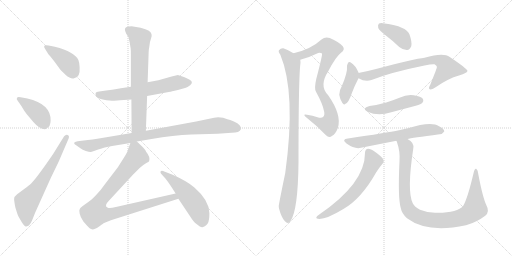
t = 0.00 s
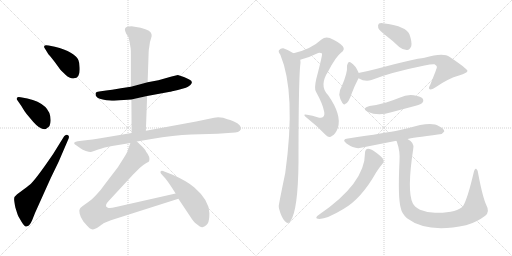
t = 2.66 s
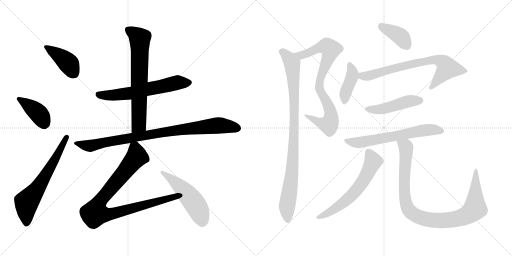
t = 5.33 s
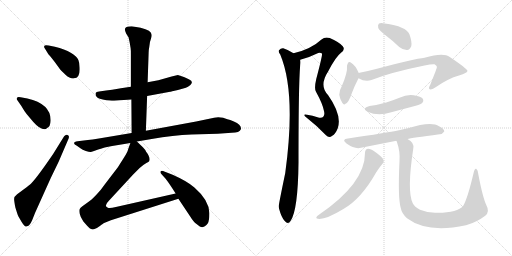
t = 7.99 s
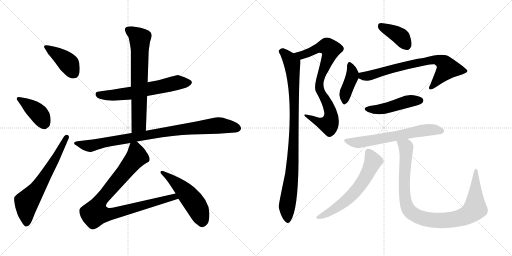
t = 10.65 s
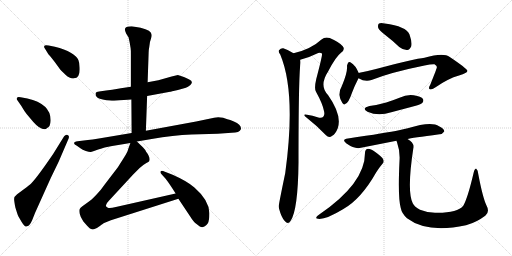
t = 13.32 s

The animated SVG that drew these frames (rendered in a browser with its animation timeline set to each time). Animation: 17 CSS @keyframes rules; one cycle of 13.32 s.

<svg version="1.1" viewBox="0 0 2048 1024" xmlns="http://www.w3.org/2000/svg">
  <g stroke="lightgray" stroke-dasharray="1,1" stroke-width="1" transform="scale(4, 4)">
    <line x1="0" y1="0" x2="256" y2="256"></line>
    <line x1="256" y1="0" x2="0" y2="256"></line>
    <line x1="128" y1="0" x2="128" y2="256"></line>
    <line x1="0" y1="128" x2="256" y2="128"></line>
    <line x1="256" y1="0" x2="512" y2="256"></line>
    <line x1="512" y1="0" x2="256" y2="256"></line>
    <line x1="384" y1="0" x2="384" y2="256"></line>
    <line x1="256" y1="128" x2="512" y2="128"></line>
  </g>
<g transform="scale(1, -1) translate(0, -850)">
   <style type="text/css">
    @keyframes keyframes0 {
      from {
       stroke: black;
       stroke-dashoffset: 412;
       stroke-width: 128;
       }
       57% {
       animation-timing-function: step-end;
       stroke: black;
       stroke-dashoffset: 0;
       stroke-width: 128;
       }
       to {
       stroke: black;
       stroke-width: 1024;
       }
       }
       #make-me-a-hanzi-animation-0 {
         animation: keyframes0 0.585286s both;
         animation-delay: 0.000000s;
         animation-timing-function: linear;
       }
    @keyframes keyframes1 {
      from {
       stroke: black;
       stroke-dashoffset: 405;
       stroke-width: 128;
       }
       57% {
       animation-timing-function: step-end;
       stroke: black;
       stroke-dashoffset: 0;
       stroke-width: 128;
       }
       to {
       stroke: black;
       stroke-width: 1024;
       }
       }
       #make-me-a-hanzi-animation-1 {
         animation: keyframes1 0.579590s both;
         animation-delay: 0.585286s;
         animation-timing-function: linear;
       }
    @keyframes keyframes2 {
      from {
       stroke: black;
       stroke-dashoffset: 646;
       stroke-width: 128;
       }
       68% {
       animation-timing-function: step-end;
       stroke: black;
       stroke-dashoffset: 0;
       stroke-width: 128;
       }
       to {
       stroke: black;
       stroke-width: 1024;
       }
       }
       #make-me-a-hanzi-animation-2 {
         animation: keyframes2 0.775716s both;
         animation-delay: 1.164876s;
         animation-timing-function: linear;
       }
    @keyframes keyframes3 {
      from {
       stroke: black;
       stroke-dashoffset: 623;
       stroke-width: 128;
       }
       67% {
       animation-timing-function: step-end;
       stroke: black;
       stroke-dashoffset: 0;
       stroke-width: 128;
       }
       to {
       stroke: black;
       stroke-width: 1024;
       }
       }
       #make-me-a-hanzi-animation-3 {
         animation: keyframes3 0.756999s both;
         animation-delay: 1.940592s;
         animation-timing-function: linear;
       }
    @keyframes keyframes4 {
      from {
       stroke: black;
       stroke-dashoffset: 695;
       stroke-width: 128;
       }
       69% {
       animation-timing-function: step-end;
       stroke: black;
       stroke-dashoffset: 0;
       stroke-width: 128;
       }
       to {
       stroke: black;
       stroke-width: 1024;
       }
       }
       #make-me-a-hanzi-animation-4 {
         animation: keyframes4 0.815592s both;
         animation-delay: 2.697591s;
         animation-timing-function: linear;
       }
    @keyframes keyframes5 {
      from {
       stroke: black;
       stroke-dashoffset: 910;
       stroke-width: 128;
       }
       75% {
       animation-timing-function: step-end;
       stroke: black;
       stroke-dashoffset: 0;
       stroke-width: 128;
       }
       to {
       stroke: black;
       stroke-width: 1024;
       }
       }
       #make-me-a-hanzi-animation-5 {
         animation: keyframes5 0.990560s both;
         animation-delay: 3.513183s;
         animation-timing-function: linear;
       }
    @keyframes keyframes6 {
      from {
       stroke: black;
       stroke-dashoffset: 921;
       stroke-width: 128;
       }
       75% {
       animation-timing-function: step-end;
       stroke: black;
       stroke-dashoffset: 0;
       stroke-width: 128;
       }
       to {
       stroke: black;
       stroke-width: 1024;
       }
       }
       #make-me-a-hanzi-animation-6 {
         animation: keyframes6 0.999512s both;
         animation-delay: 4.503743s;
         animation-timing-function: linear;
       }
    @keyframes keyframes7 {
      from {
       stroke: black;
       stroke-dashoffset: 519;
       stroke-width: 128;
       }
       63% {
       animation-timing-function: step-end;
       stroke: black;
       stroke-dashoffset: 0;
       stroke-width: 128;
       }
       to {
       stroke: black;
       stroke-width: 1024;
       }
       }
       #make-me-a-hanzi-animation-7 {
         animation: keyframes7 0.672363s both;
         animation-delay: 5.503255s;
         animation-timing-function: linear;
       }
    @keyframes keyframes8 {
      from {
       stroke: black;
       stroke-dashoffset: 816;
       stroke-width: 128;
       }
       73% {
       animation-timing-function: step-end;
       stroke: black;
       stroke-dashoffset: 0;
       stroke-width: 128;
       }
       to {
       stroke: black;
       stroke-width: 1024;
       }
       }
       #make-me-a-hanzi-animation-8 {
         animation: keyframes8 0.914062s both;
         animation-delay: 6.175618s;
         animation-timing-function: linear;
       }
    @keyframes keyframes9 {
      from {
       stroke: black;
       stroke-dashoffset: 947;
       stroke-width: 128;
       }
       76% {
       animation-timing-function: step-end;
       stroke: black;
       stroke-dashoffset: 0;
       stroke-width: 128;
       }
       to {
       stroke: black;
       stroke-width: 1024;
       }
       }
       #make-me-a-hanzi-animation-9 {
         animation: keyframes9 1.020671s both;
         animation-delay: 7.089680s;
         animation-timing-function: linear;
       }
    @keyframes keyframes10 {
      from {
       stroke: black;
       stroke-dashoffset: 388;
       stroke-width: 128;
       }
       56% {
       animation-timing-function: step-end;
       stroke: black;
       stroke-dashoffset: 0;
       stroke-width: 128;
       }
       to {
       stroke: black;
       stroke-width: 1024;
       }
       }
       #make-me-a-hanzi-animation-10 {
         animation: keyframes10 0.565755s both;
         animation-delay: 8.110351s;
         animation-timing-function: linear;
       }
    @keyframes keyframes11 {
      from {
       stroke: black;
       stroke-dashoffset: 408;
       stroke-width: 128;
       }
       57% {
       animation-timing-function: step-end;
       stroke: black;
       stroke-dashoffset: 0;
       stroke-width: 128;
       }
       to {
       stroke: black;
       stroke-width: 1024;
       }
       }
       #make-me-a-hanzi-animation-11 {
         animation: keyframes11 0.582031s both;
         animation-delay: 8.676106s;
         animation-timing-function: linear;
       }
    @keyframes keyframes12 {
      from {
       stroke: black;
       stroke-dashoffset: 731;
       stroke-width: 128;
       }
       70% {
       animation-timing-function: step-end;
       stroke: black;
       stroke-dashoffset: 0;
       stroke-width: 128;
       }
       to {
       stroke: black;
       stroke-width: 1024;
       }
       }
       #make-me-a-hanzi-animation-12 {
         animation: keyframes12 0.844889s both;
         animation-delay: 9.258137s;
         animation-timing-function: linear;
       }
    @keyframes keyframes13 {
      from {
       stroke: black;
       stroke-dashoffset: 470;
       stroke-width: 128;
       }
       60% {
       animation-timing-function: step-end;
       stroke: black;
       stroke-dashoffset: 0;
       stroke-width: 128;
       }
       to {
       stroke: black;
       stroke-width: 1024;
       }
       }
       #make-me-a-hanzi-animation-13 {
         animation: keyframes13 0.632487s both;
         animation-delay: 10.103026s;
         animation-timing-function: linear;
       }
    @keyframes keyframes14 {
      from {
       stroke: black;
       stroke-dashoffset: 642;
       stroke-width: 128;
       }
       68% {
       animation-timing-function: step-end;
       stroke: black;
       stroke-dashoffset: 0;
       stroke-width: 128;
       }
       to {
       stroke: black;
       stroke-width: 1024;
       }
       }
       #make-me-a-hanzi-animation-14 {
         animation: keyframes14 0.772461s both;
         animation-delay: 10.735513s;
         animation-timing-function: linear;
       }
    @keyframes keyframes15 {
      from {
       stroke: black;
       stroke-dashoffset: 619;
       stroke-width: 128;
       }
       67% {
       animation-timing-function: step-end;
       stroke: black;
       stroke-dashoffset: 0;
       stroke-width: 128;
       }
       to {
       stroke: black;
       stroke-width: 1024;
       }
       }
       #make-me-a-hanzi-animation-15 {
         animation: keyframes15 0.753743s both;
         animation-delay: 11.507974s;
         animation-timing-function: linear;
       }
    @keyframes keyframes16 {
      from {
       stroke: black;
       stroke-dashoffset: 990;
       stroke-width: 128;
       }
       76% {
       animation-timing-function: step-end;
       stroke: black;
       stroke-dashoffset: 0;
       stroke-width: 128;
       }
       to {
       stroke: black;
       stroke-width: 1024;
       }
       }
       #make-me-a-hanzi-animation-16 {
         animation: keyframes16 1.055664s both;
         animation-delay: 12.261717s;
         animation-timing-function: linear;
       }
</style>
<path d="M 193.5 633.0 Q 199.5 627.0 217.5 604.0 L 236.5 578.0 Q 241.5 570.0 262.0 551.5 Q 282.5 533.0 296.5 537.0 Q 321.5 539.0 318.5 581.0 Q 317.5 601.0 313.5 610.0 Q 299.5 642.0 219.5 663.0 L 194.5 668.0 Q 178.5 671.0 177.0 666.0 Q 175.5 661.0 179.5 656.0 L 193.5 633.0 Z" fill="lightgray"></path> 
<path d="M 82.5 461.0 Q 69.5 463.0 68.5 459.0 Q 64.5 454.0 69.5 449.0 L 85.5 426.0 Q 97.5 405.0 106.5 394.0 L 132.5 363.0 Q 158.5 333.0 178.5 333.0 Q 183.5 333.0 188.5 338.0 Q 201.5 343.0 202.5 367.0 Q 204.5 434.0 109.5 456.0 L 82.5 461.0 Z" fill="lightgray"></path> 
<path d="M 256.5 305.0 L 212.5 234.0 Q 150.5 143.0 125.5 117.0 Q 119.5 111.0 95.5 93.0 L 68.5 73.0 Q 56.5 64.0 56.5 54.5 Q 56.5 45.0 61.5 20.0 Q 69.5 -6.0 72.0 -12.0 Q 74.5 -18.0 86.0 -36.5 Q 97.5 -55.0 103.5 -56.0 Q 105.5 -57.0 115.5 -52.0 Q 123.5 -44.0 128.5 -31.0 L 140.5 -1.0 L 203.5 139.0 L 234.5 203.0 L 274.5 296.0 Q 278.5 308.0 270.5 310.5 Q 262.5 313.0 256.5 305.0 Z" fill="lightgray"></path> 
<path d="M 523.5 503.0 L 483.5 497.0 Q 478.5 495.0 424.5 488.0 L 396.5 484.0 Q 384.5 483.0 382.5 478.0 Q 379.5 461.0 399.5 455.0 Q 409.5 452.0 425.5 449.0 Q 453.5 447.0 456.5 447.0 L 480.5 449.0 L 525.5 452.0 L 588.5 466.0 L 680.5 483.0 Q 681.5 483.0 711.5 490.0 L 743.5 499.0 Q 751.5 502.0 761.5 510.0 Q 775.5 524.0 757.0 532.5 Q 738.5 541.0 735.5 542.0 L 711.5 550.0 L 686.5 544.0 L 633.5 529.0 L 590.5 521.0 L 523.5 503.0 Z" fill="lightgray"></path> 
<path d="M 522.5 657.0 Q 523.5 651.0 523.5 633.0 L 523.5 503.0 L 525.5 452.0 L 526.5 318.0 C 526.5 288.0 582.5 297.0 583.5 327.0 L 588.5 466.0 L 590.5 521.0 L 594.5 638.0 Q 594.5 650.0 597.5 665.0 Q 598.5 682.0 603.5 694.0 Q 607.5 705.0 606.5 711.0 Q 606.5 729.0 562.5 739.0 L 526.5 745.0 Q 499.5 745.0 499.5 732.0 Q 499.5 728.0 504.5 716.0 L 514.5 700.0 L 518.5 681.0 L 522.5 657.0 Z" fill="lightgray"></path> 
<path d="M 526.5 318.0 L 395.5 296.0 Q 367.5 292.0 351.5 290.0 L 310.5 285.0 Q 283.5 280.0 307.5 267.0 L 321.5 257.0 Q 329.5 251.0 343.5 246.5 Q 357.5 242.0 363.0 242.5 Q 368.5 243.0 392.5 252.0 Q 416.5 261.0 423.5 261.5 Q 430.5 262.0 448.5 266.0 L 521.5 278.0 L 547.5 284.0 L 606.5 294.0 Q 693.5 309.0 765.5 312.0 L 870.5 315.0 L 926.5 319.0 Q 958.5 319.0 963.5 333.0 Q 967.5 350.0 935.5 364.0 Q 919.5 371.0 909.5 373.0 L 892.5 379.0 Q 871.5 384.0 856.5 379.0 L 784.5 364.0 L 583.5 327.0 L 526.5 318.0 Z" fill="lightgray"></path> 
<path d="M 521.5 278.0 L 512.5 253.0 Q 511.5 244.0 495.5 219.0 L 471.5 181.0 L 419.5 113.0 Q 405.5 92.0 384.5 70.0 Q 363.5 48.0 354.5 43.0 L 329.5 25.0 Q 320.5 18.0 319.5 15.0 Q 315.5 11.0 318.5 -4.0 Q 321.5 -19.0 333.5 -36.0 L 348.5 -53.0 Q 351.5 -56.0 358.5 -63.0 Q 365.5 -69.0 375.5 -67.0 Q 385.5 -65.0 399.5 -54.0 Q 413.5 -43.0 416.5 -42.0 L 443.5 -31.0 L 713.5 55.0 C 742.5 64.0 731.5 83.0 702.5 76.0 L 463.5 22.0 Q 439.5 16.0 431.5 19.0 Q 413.5 25.0 435.5 47.0 L 533.5 153.0 L 558.5 178.0 Q 574.5 193.0 585.5 198.0 Q 595.5 202.0 596.5 205.0 Q 602.5 221.0 584.5 243.0 Q 581.5 251.0 571.5 261.0 L 547.5 284.0 C 529.5 301.0 529.5 301.0 521.5 278.0 Z" fill="lightgray"></path> 
<path d="M 713.5 55.0 L 761.5 -17.0 Q 774.5 -38.0 783.5 -44.0 Q 792.5 -50.0 797.5 -55.0 Q 808.5 -61.0 811.5 -58.0 Q 819.5 -58.0 831.5 -43.0 Q 837.5 -31.0 837.5 -3.0 Q 837.5 48.0 777.5 100.0 Q 749.5 125.0 690.5 151.0 L 659.5 163.0 Q 646.5 169.0 642.5 165.0 Q 640.5 159.0 644.5 155.0 L 662.5 135.0 Q 679.5 113.0 702.5 76.0 L 713.5 55.0 Z" fill="lightgray"></path> 
<path d="M 1201.0 611.0 Q 1232.0 618.0 1266.0 635.0 Q 1279.0 642.0 1288.0 636.0 Q 1291.0 633.0 1265.0 534.0 Q 1256.0 495.0 1264.0 483.0 Q 1291.0 434.0 1296.0 406.0 Q 1300.0 390.0 1293.0 383.0 Q 1287.0 376.0 1270.0 381.0 Q 1251.0 388.0 1228.0 391.0 Q 1206.0 395.0 1228.0 378.0 Q 1268.0 347.0 1304.0 309.0 Q 1316.0 296.0 1329.0 307.0 Q 1342.0 314.0 1351.0 337.0 Q 1369.0 389.0 1312.0 470.0 Q 1275.0 507.0 1313.0 565.0 Q 1343.0 623.0 1364.0 639.0 Q 1382.0 652.0 1371.0 665.0 Q 1358.0 681.0 1319.0 698.0 Q 1300.0 704.0 1286.0 692.0 Q 1244.0 653.0 1174.0 637.0 C 1145.0 630.0 1172.0 603.0 1201.0 611.0 Z" fill="lightgray"></path> 
<path d="M 1174.0 637.0 Q 1155.0 650.0 1133.0 657.0 Q 1123.0 658.0 1116.0 649.0 Q 1112.0 643.0 1121.0 632.0 Q 1185.0 479.0 1141.0 158.0 Q 1114.0 28.0 1115.0 25.0 Q 1115.0 21.0 1116.0 16.0 Q 1126.0 -21.0 1139.0 -34.0 Q 1152.0 -49.0 1162.0 -34.0 Q 1192.0 8.0 1194.0 200.0 Q 1194.0 542.0 1202.0 599.0 Q 1202.0 606.0 1201.0 611.0 C 1201.0 621.0 1200.0 622.0 1174.0 637.0 Z" fill="lightgray"></path> 
<path d="M 1546.0 706.0 Q 1571.0 687.0 1597.0 662.0 Q 1613.0 649.0 1629.0 650.0 Q 1639.0 651.0 1645.0 665.0 Q 1649.0 681.0 1638.0 712.0 Q 1625.0 745.0 1539.0 756.0 Q 1523.0 760.0 1516.0 756.0 Q 1510.0 752.0 1513.0 738.0 Q 1517.0 728.0 1546.0 706.0 Z" fill="lightgray"></path> 
<path d="M 1435.0 558.0 Q 1422.0 589.0 1403.0 600.0 Q 1400.0 604.0 1394.0 601.0 Q 1390.0 597.0 1388.0 587.0 Q 1391.0 560.0 1367.0 505.0 Q 1357.0 489.0 1357.0 471.0 Q 1360.0 452.0 1369.0 439.0 Q 1376.0 427.0 1382.0 435.0 Q 1394.0 438.0 1408.0 479.0 Q 1417.0 504.0 1434.0 537.0 C 1440.0 548.0 1440.0 548.0 1435.0 558.0 Z" fill="lightgray"></path> 
<path d="M 1434.0 537.0 Q 1461.0 521.0 1486.0 530.0 Q 1564.0 561.0 1698.0 588.0 Q 1726.0 594.0 1738.0 593.0 Q 1750.0 586.0 1747.0 579.0 Q 1747.0 576.0 1721.0 511.0 Q 1712.0 496.0 1719.0 493.0 Q 1728.0 490.0 1744.0 502.0 Q 1793.0 536.0 1836.0 548.0 Q 1870.0 558.0 1870.0 567.0 Q 1866.0 577.0 1799.0 622.0 Q 1774.0 641.0 1698.0 619.0 Q 1659.0 615.0 1508.0 575.0 Q 1474.0 566.0 1438.0 559.0 Q 1437.0 559.0 1435.0 558.0 C 1406.0 551.0 1407.0 550.0 1434.0 537.0 Z" fill="lightgray"></path> 
<path d="M 1478.0 426.0 Q 1444.0 417.0 1470.0 403.0 Q 1513.0 384.0 1565.0 401.0 L 1663.0 427.0 Q 1685.0 434.0 1689.0 438.0 Q 1696.0 445.0 1692.0 454.0 Q 1685.0 464.0 1655.0 469.0 Q 1627.0 473.0 1598.0 459.0 Q 1573.0 449.0 1545.0 440.0 Q 1514.0 431.0 1478.0 426.0 Z" fill="lightgray"></path> 
<path d="M 1630.0 294.0 Q 1645.0 298.0 1758.0 313.0 Q 1768.0 312.0 1777.0 324.0 Q 1778.0 334.0 1756.0 345.0 Q 1726.0 367.0 1631.0 337.0 Q 1613.0 334.0 1596.0 329.0 Q 1548.0 319.0 1392.0 296.0 Q 1364.0 293.0 1386.0 276.0 Q 1420.0 252.0 1444.0 259.0 L 1586.0 287.0 L 1630.0 294.0 Z" fill="lightgray"></path> 
<path d="M 1460.0 238.0 Q 1460.0 117.0 1277.0 -8.0 L 1269.0 -14.0 Q 1262.0 -21.0 1267.0 -24.0 Q 1294.0 -34.0 1372.0 13.0 Q 1444.0 53.0 1505.0 161.0 Q 1515.0 177.0 1529.0 194.0 Q 1538.0 201.0 1533.0 212.0 Q 1529.0 222.0 1501.0 242.0 Q 1482.0 255.0 1473.0 255.0 Q 1460.0 254.0 1460.0 238.0 Z" fill="lightgray"></path> 
<path d="M 1586.0 287.0 Q 1586.0 286.0 1588.0 281.0 Q 1601.0 244.0 1598.0 206.0 Q 1591.0 58.0 1603.0 18.0 Q 1607.0 -4.0 1628.0 -23.0 Q 1709.0 -84.0 1864.0 -51.0 L 1870.0 -49.0 Q 1906.0 -39.0 1941.0 -13.0 Q 1960.0 3.0 1946.0 28.0 Q 1931.0 59.0 1913.0 154.0 Q 1912.0 170.0 1905.0 175.0 Q 1899.0 178.0 1895.0 161.0 Q 1871.0 58.0 1853.0 27.0 Q 1829.0 -3.0 1740.0 -1.0 Q 1706.0 0.0 1680.0 11.0 Q 1658.0 23.0 1651.0 37.0 Q 1627.0 85.0 1653.0 255.0 Q 1659.0 279.0 1630.0 294.0 C 1606.0 313.0 1577.0 316.0 1586.0 287.0 Z" fill="lightgray"></path> 
      <clipPath id="make-me-a-hanzi-clip-0">
      <path d="M 193.5 633.0 Q 199.5 627.0 217.5 604.0 L 236.5 578.0 Q 241.5 570.0 262.0 551.5 Q 282.5 533.0 296.5 537.0 Q 321.5 539.0 318.5 581.0 Q 317.5 601.0 313.5 610.0 Q 299.5 642.0 219.5 663.0 L 194.5 668.0 Q 178.5 671.0 177.0 666.0 Q 175.5 661.0 179.5 656.0 L 193.5 633.0 Z" fill="lightgray"></path>
      </clipPath>
      <path clip-path="url(#make-me-a-hanzi-clip-0)" d="M 182.5 662.0 L 264.5 605.0 L 295.5 558.0 " fill="none" id="make-me-a-hanzi-animation-0" stroke-dasharray="284 568" stroke-linecap="round"></path>

      <clipPath id="make-me-a-hanzi-clip-1">
      <path d="M 82.5 461.0 Q 69.5 463.0 68.5 459.0 Q 64.5 454.0 69.5 449.0 L 85.5 426.0 Q 97.5 405.0 106.5 394.0 L 132.5 363.0 Q 158.5 333.0 178.5 333.0 Q 183.5 333.0 188.5 338.0 Q 201.5 343.0 202.5 367.0 Q 204.5 434.0 109.5 456.0 L 82.5 461.0 Z" fill="lightgray"></path>
      </clipPath>
      <path clip-path="url(#make-me-a-hanzi-clip-1)" d="M 76.5 455.0 L 154.5 396.0 L 176.5 350.0 " fill="none" id="make-me-a-hanzi-animation-1" stroke-dasharray="277 554" stroke-linecap="round"></path>

      <clipPath id="make-me-a-hanzi-clip-2">
      <path d="M 256.5 305.0 L 212.5 234.0 Q 150.5 143.0 125.5 117.0 Q 119.5 111.0 95.5 93.0 L 68.5 73.0 Q 56.5 64.0 56.5 54.5 Q 56.5 45.0 61.5 20.0 Q 69.5 -6.0 72.0 -12.0 Q 74.5 -18.0 86.0 -36.5 Q 97.5 -55.0 103.5 -56.0 Q 105.5 -57.0 115.5 -52.0 Q 123.5 -44.0 128.5 -31.0 L 140.5 -1.0 L 203.5 139.0 L 234.5 203.0 L 274.5 296.0 Q 278.5 308.0 270.5 310.5 Q 262.5 313.0 256.5 305.0 Z" fill="lightgray"></path>
      </clipPath>
      <path clip-path="url(#make-me-a-hanzi-clip-2)" d="M 106.5 -44.0 L 106.5 41.0 L 154.5 102.0 L 265.5 301.0 " fill="none" id="make-me-a-hanzi-animation-2" stroke-dasharray="518 1036" stroke-linecap="round"></path>

      <clipPath id="make-me-a-hanzi-clip-3">
      <path d="M 523.5 503.0 L 483.5 497.0 Q 478.5 495.0 424.5 488.0 L 396.5 484.0 Q 384.5 483.0 382.5 478.0 Q 379.5 461.0 399.5 455.0 Q 409.5 452.0 425.5 449.0 Q 453.5 447.0 456.5 447.0 L 480.5 449.0 L 525.5 452.0 L 588.5 466.0 L 680.5 483.0 Q 681.5 483.0 711.5 490.0 L 743.5 499.0 Q 751.5 502.0 761.5 510.0 Q 775.5 524.0 757.0 532.5 Q 738.5 541.0 735.5 542.0 L 711.5 550.0 L 686.5 544.0 L 633.5 529.0 L 590.5 521.0 L 523.5 503.0 Z" fill="lightgray"></path>
      </clipPath>
      <path clip-path="url(#make-me-a-hanzi-clip-3)" d="M 393.5 473.0 L 453.5 469.0 L 501.5 474.0 L 709.5 519.0 L 755.5 520.0 " fill="none" id="make-me-a-hanzi-animation-3" stroke-dasharray="495 990" stroke-linecap="round"></path>

      <clipPath id="make-me-a-hanzi-clip-4">
      <path d="M 522.5 657.0 Q 523.5 651.0 523.5 633.0 L 523.5 503.0 L 525.5 452.0 L 526.5 318.0 C 526.5 288.0 582.5 297.0 583.5 327.0 L 588.5 466.0 L 590.5 521.0 L 594.5 638.0 Q 594.5 650.0 597.5 665.0 Q 598.5 682.0 603.5 694.0 Q 607.5 705.0 606.5 711.0 Q 606.5 729.0 562.5 739.0 L 526.5 745.0 Q 499.5 745.0 499.5 732.0 Q 499.5 728.0 504.5 716.0 L 514.5 700.0 L 518.5 681.0 L 522.5 657.0 Z" fill="lightgray"></path>
      </clipPath>
      <path clip-path="url(#make-me-a-hanzi-clip-4)" d="M 510.5 731.0 L 559.5 694.0 L 555.5 352.0 L 532.5 325.0 " fill="none" id="make-me-a-hanzi-animation-4" stroke-dasharray="567 1134" stroke-linecap="round"></path>

      <clipPath id="make-me-a-hanzi-clip-5">
      <path d="M 526.5 318.0 L 395.5 296.0 Q 367.5 292.0 351.5 290.0 L 310.5 285.0 Q 283.5 280.0 307.5 267.0 L 321.5 257.0 Q 329.5 251.0 343.5 246.5 Q 357.5 242.0 363.0 242.5 Q 368.5 243.0 392.5 252.0 Q 416.5 261.0 423.5 261.5 Q 430.5 262.0 448.5 266.0 L 521.5 278.0 L 547.5 284.0 L 606.5 294.0 Q 693.5 309.0 765.5 312.0 L 870.5 315.0 L 926.5 319.0 Q 958.5 319.0 963.5 333.0 Q 967.5 350.0 935.5 364.0 Q 919.5 371.0 909.5 373.0 L 892.5 379.0 Q 871.5 384.0 856.5 379.0 L 784.5 364.0 L 583.5 327.0 L 526.5 318.0 Z" fill="lightgray"></path>
      </clipPath>
      <path clip-path="url(#make-me-a-hanzi-clip-5)" d="M 305.5 277.0 L 360.5 267.0 L 640.5 319.0 L 855.5 347.0 L 880.5 349.0 L 950.5 337.0 " fill="none" id="make-me-a-hanzi-animation-5" stroke-dasharray="782 1564" stroke-linecap="round"></path>

      <clipPath id="make-me-a-hanzi-clip-6">
      <path d="M 521.5 278.0 L 512.5 253.0 Q 511.5 244.0 495.5 219.0 L 471.5 181.0 L 419.5 113.0 Q 405.5 92.0 384.5 70.0 Q 363.5 48.0 354.5 43.0 L 329.5 25.0 Q 320.5 18.0 319.5 15.0 Q 315.5 11.0 318.5 -4.0 Q 321.5 -19.0 333.5 -36.0 L 348.5 -53.0 Q 351.5 -56.0 358.5 -63.0 Q 365.5 -69.0 375.5 -67.0 Q 385.5 -65.0 399.5 -54.0 Q 413.5 -43.0 416.5 -42.0 L 443.5 -31.0 L 713.5 55.0 C 742.5 64.0 731.5 83.0 702.5 76.0 L 463.5 22.0 Q 439.5 16.0 431.5 19.0 Q 413.5 25.0 435.5 47.0 L 533.5 153.0 L 558.5 178.0 Q 574.5 193.0 585.5 198.0 Q 595.5 202.0 596.5 205.0 Q 602.5 221.0 584.5 243.0 Q 581.5 251.0 571.5 261.0 L 547.5 284.0 C 529.5 301.0 529.5 301.0 521.5 278.0 Z" fill="lightgray"></path>
      </clipPath>
      <path clip-path="url(#make-me-a-hanzi-clip-6)" d="M 543.5 272.0 L 546.5 223.0 L 398.5 44.0 L 381.5 -2.0 L 410.5 -8.0 L 443.5 -6.0 L 695.5 63.0 L 704.5 57.0 " fill="none" id="make-me-a-hanzi-animation-6" stroke-dasharray="793 1586" stroke-linecap="round"></path>

      <clipPath id="make-me-a-hanzi-clip-7">
      <path d="M 713.5 55.0 L 761.5 -17.0 Q 774.5 -38.0 783.5 -44.0 Q 792.5 -50.0 797.5 -55.0 Q 808.5 -61.0 811.5 -58.0 Q 819.5 -58.0 831.5 -43.0 Q 837.5 -31.0 837.5 -3.0 Q 837.5 48.0 777.5 100.0 Q 749.5 125.0 690.5 151.0 L 659.5 163.0 Q 646.5 169.0 642.5 165.0 Q 640.5 159.0 644.5 155.0 L 662.5 135.0 Q 679.5 113.0 702.5 76.0 L 713.5 55.0 Z" fill="lightgray"></path>
      </clipPath>
      <path clip-path="url(#make-me-a-hanzi-clip-7)" d="M 646.5 161.0 L 703.5 119.0 L 757.5 64.0 L 795.5 7.0 L 808.5 -38.0 " fill="none" id="make-me-a-hanzi-animation-7" stroke-dasharray="391 782" stroke-linecap="round"></path>

      <clipPath id="make-me-a-hanzi-clip-8">
      <path d="M 1201.0 611.0 Q 1232.0 618.0 1266.0 635.0 Q 1279.0 642.0 1288.0 636.0 Q 1291.0 633.0 1265.0 534.0 Q 1256.0 495.0 1264.0 483.0 Q 1291.0 434.0 1296.0 406.0 Q 1300.0 390.0 1293.0 383.0 Q 1287.0 376.0 1270.0 381.0 Q 1251.0 388.0 1228.0 391.0 Q 1206.0 395.0 1228.0 378.0 Q 1268.0 347.0 1304.0 309.0 Q 1316.0 296.0 1329.0 307.0 Q 1342.0 314.0 1351.0 337.0 Q 1369.0 389.0 1312.0 470.0 Q 1275.0 507.0 1313.0 565.0 Q 1343.0 623.0 1364.0 639.0 Q 1382.0 652.0 1371.0 665.0 Q 1358.0 681.0 1319.0 698.0 Q 1300.0 704.0 1286.0 692.0 Q 1244.0 653.0 1174.0 637.0 C 1145.0 630.0 1172.0 603.0 1201.0 611.0 Z" fill="lightgray"></path>
      </clipPath>
      <path clip-path="url(#make-me-a-hanzi-clip-8)" d="M 1183.0 637.0 L 1215.0 631.0 L 1282.0 661.0 L 1308.0 665.0 L 1323.0 653.0 L 1283.0 543.0 L 1277.0 508.0 L 1283.0 483.0 L 1318.0 416.0 L 1325.0 389.0 L 1322.0 367.0 L 1315.0 352.0 L 1296.0 354.0 L 1235.0 385.0 " fill="none" id="make-me-a-hanzi-animation-8" stroke-dasharray="688 1376" stroke-linecap="round"></path>

      <clipPath id="make-me-a-hanzi-clip-9">
      <path d="M 1174.0 637.0 Q 1155.0 650.0 1133.0 657.0 Q 1123.0 658.0 1116.0 649.0 Q 1112.0 643.0 1121.0 632.0 Q 1185.0 479.0 1141.0 158.0 Q 1114.0 28.0 1115.0 25.0 Q 1115.0 21.0 1116.0 16.0 Q 1126.0 -21.0 1139.0 -34.0 Q 1152.0 -49.0 1162.0 -34.0 Q 1192.0 8.0 1194.0 200.0 Q 1194.0 542.0 1202.0 599.0 Q 1202.0 606.0 1201.0 611.0 C 1201.0 621.0 1200.0 622.0 1174.0 637.0 Z" fill="lightgray"></path>
      </clipPath>
      <path clip-path="url(#make-me-a-hanzi-clip-9)" d="M 1127.0 644.0 L 1145.0 630.0 L 1168.0 596.0 L 1177.0 471.0 L 1173.0 213.0 L 1148.0 24.0 L 1151.0 -29.0 " fill="none" id="make-me-a-hanzi-animation-9" stroke-dasharray="819 1638" stroke-linecap="round"></path>

      <clipPath id="make-me-a-hanzi-clip-10">
      <path d="M 1546.0 706.0 Q 1571.0 687.0 1597.0 662.0 Q 1613.0 649.0 1629.0 650.0 Q 1639.0 651.0 1645.0 665.0 Q 1649.0 681.0 1638.0 712.0 Q 1625.0 745.0 1539.0 756.0 Q 1523.0 760.0 1516.0 756.0 Q 1510.0 752.0 1513.0 738.0 Q 1517.0 728.0 1546.0 706.0 Z" fill="lightgray"></path>
      </clipPath>
      <path clip-path="url(#make-me-a-hanzi-clip-10)" d="M 1523.0 748.0 L 1601.0 705.0 L 1625.0 670.0 " fill="none" id="make-me-a-hanzi-animation-10" stroke-dasharray="260 520" stroke-linecap="round"></path>

      <clipPath id="make-me-a-hanzi-clip-11">
      <path d="M 1435.0 558.0 Q 1422.0 589.0 1403.0 600.0 Q 1400.0 604.0 1394.0 601.0 Q 1390.0 597.0 1388.0 587.0 Q 1391.0 560.0 1367.0 505.0 Q 1357.0 489.0 1357.0 471.0 Q 1360.0 452.0 1369.0 439.0 Q 1376.0 427.0 1382.0 435.0 Q 1394.0 438.0 1408.0 479.0 Q 1417.0 504.0 1434.0 537.0 C 1440.0 548.0 1440.0 548.0 1435.0 558.0 Z" fill="lightgray"></path>
      </clipPath>
      <path clip-path="url(#make-me-a-hanzi-clip-11)" d="M 1397.0 591.0 L 1408.0 567.0 L 1409.0 543.0 L 1385.0 489.0 L 1379.0 447.0 " fill="none" id="make-me-a-hanzi-animation-11" stroke-dasharray="280 560" stroke-linecap="round"></path>

      <clipPath id="make-me-a-hanzi-clip-12">
      <path d="M 1434.0 537.0 Q 1461.0 521.0 1486.0 530.0 Q 1564.0 561.0 1698.0 588.0 Q 1726.0 594.0 1738.0 593.0 Q 1750.0 586.0 1747.0 579.0 Q 1747.0 576.0 1721.0 511.0 Q 1712.0 496.0 1719.0 493.0 Q 1728.0 490.0 1744.0 502.0 Q 1793.0 536.0 1836.0 548.0 Q 1870.0 558.0 1870.0 567.0 Q 1866.0 577.0 1799.0 622.0 Q 1774.0 641.0 1698.0 619.0 Q 1659.0 615.0 1508.0 575.0 Q 1474.0 566.0 1438.0 559.0 Q 1437.0 559.0 1435.0 558.0 C 1406.0 551.0 1407.0 550.0 1434.0 537.0 Z" fill="lightgray"></path>
      </clipPath>
      <path clip-path="url(#make-me-a-hanzi-clip-12)" d="M 1438.0 553.0 L 1467.0 545.0 L 1619.0 588.0 L 1748.0 611.0 L 1779.0 595.0 L 1788.0 574.0 L 1724.0 499.0 " fill="none" id="make-me-a-hanzi-animation-12" stroke-dasharray="603 1206" stroke-linecap="round"></path>

      <clipPath id="make-me-a-hanzi-clip-13">
      <path d="M 1478.0 426.0 Q 1444.0 417.0 1470.0 403.0 Q 1513.0 384.0 1565.0 401.0 L 1663.0 427.0 Q 1685.0 434.0 1689.0 438.0 Q 1696.0 445.0 1692.0 454.0 Q 1685.0 464.0 1655.0 469.0 Q 1627.0 473.0 1598.0 459.0 Q 1573.0 449.0 1545.0 440.0 Q 1514.0 431.0 1478.0 426.0 Z" fill="lightgray"></path>
      </clipPath>
      <path clip-path="url(#make-me-a-hanzi-clip-13)" d="M 1471.0 415.0 L 1536.0 415.0 L 1626.0 443.0 L 1681.0 448.0 " fill="none" id="make-me-a-hanzi-animation-13" stroke-dasharray="342 684" stroke-linecap="round"></path>

      <clipPath id="make-me-a-hanzi-clip-14">
      <path d="M 1630.0 294.0 Q 1645.0 298.0 1758.0 313.0 Q 1768.0 312.0 1777.0 324.0 Q 1778.0 334.0 1756.0 345.0 Q 1726.0 367.0 1631.0 337.0 Q 1613.0 334.0 1596.0 329.0 Q 1548.0 319.0 1392.0 296.0 Q 1364.0 293.0 1386.0 276.0 Q 1420.0 252.0 1444.0 259.0 L 1586.0 287.0 L 1630.0 294.0 Z" fill="lightgray"></path>
      </clipPath>
      <path clip-path="url(#make-me-a-hanzi-clip-14)" d="M 1387.0 287.0 L 1435.0 280.0 L 1688.0 328.0 L 1728.0 332.0 L 1767.0 326.0 " fill="none" id="make-me-a-hanzi-animation-14" stroke-dasharray="514 1028" stroke-linecap="round"></path>

      <clipPath id="make-me-a-hanzi-clip-15">
      <path d="M 1460.0 238.0 Q 1460.0 117.0 1277.0 -8.0 L 1269.0 -14.0 Q 1262.0 -21.0 1267.0 -24.0 Q 1294.0 -34.0 1372.0 13.0 Q 1444.0 53.0 1505.0 161.0 Q 1515.0 177.0 1529.0 194.0 Q 1538.0 201.0 1533.0 212.0 Q 1529.0 222.0 1501.0 242.0 Q 1482.0 255.0 1473.0 255.0 Q 1460.0 254.0 1460.0 238.0 Z" fill="lightgray"></path>
      </clipPath>
      <path clip-path="url(#make-me-a-hanzi-clip-15)" d="M 1474.0 241.0 L 1491.0 201.0 L 1468.0 151.0 L 1423.0 86.0 L 1352.0 22.0 L 1272.0 -20.0 " fill="none" id="make-me-a-hanzi-animation-15" stroke-dasharray="491 982" stroke-linecap="round"></path>

      <clipPath id="make-me-a-hanzi-clip-16">
      <path d="M 1586.0 287.0 Q 1586.0 286.0 1588.0 281.0 Q 1601.0 244.0 1598.0 206.0 Q 1591.0 58.0 1603.0 18.0 Q 1607.0 -4.0 1628.0 -23.0 Q 1709.0 -84.0 1864.0 -51.0 L 1870.0 -49.0 Q 1906.0 -39.0 1941.0 -13.0 Q 1960.0 3.0 1946.0 28.0 Q 1931.0 59.0 1913.0 154.0 Q 1912.0 170.0 1905.0 175.0 Q 1899.0 178.0 1895.0 161.0 Q 1871.0 58.0 1853.0 27.0 Q 1829.0 -3.0 1740.0 -1.0 Q 1706.0 0.0 1680.0 11.0 Q 1658.0 23.0 1651.0 37.0 Q 1627.0 85.0 1653.0 255.0 Q 1659.0 279.0 1630.0 294.0 C 1606.0 313.0 1577.0 316.0 1586.0 287.0 Z" fill="lightgray"></path>
      </clipPath>
      <path clip-path="url(#make-me-a-hanzi-clip-16)" d="M 1594.0 286.0 L 1624.0 262.0 L 1617.0 149.0 L 1623.0 42.0 L 1637.0 8.0 L 1669.0 -16.0 L 1717.0 -29.0 L 1777.0 -32.0 L 1847.0 -20.0 L 1887.0 2.0 L 1900.0 16.0 L 1904.0 169.0 " fill="none" id="make-me-a-hanzi-animation-16" stroke-dasharray="862 1724" stroke-linecap="round"></path>

</g>
</svg>
